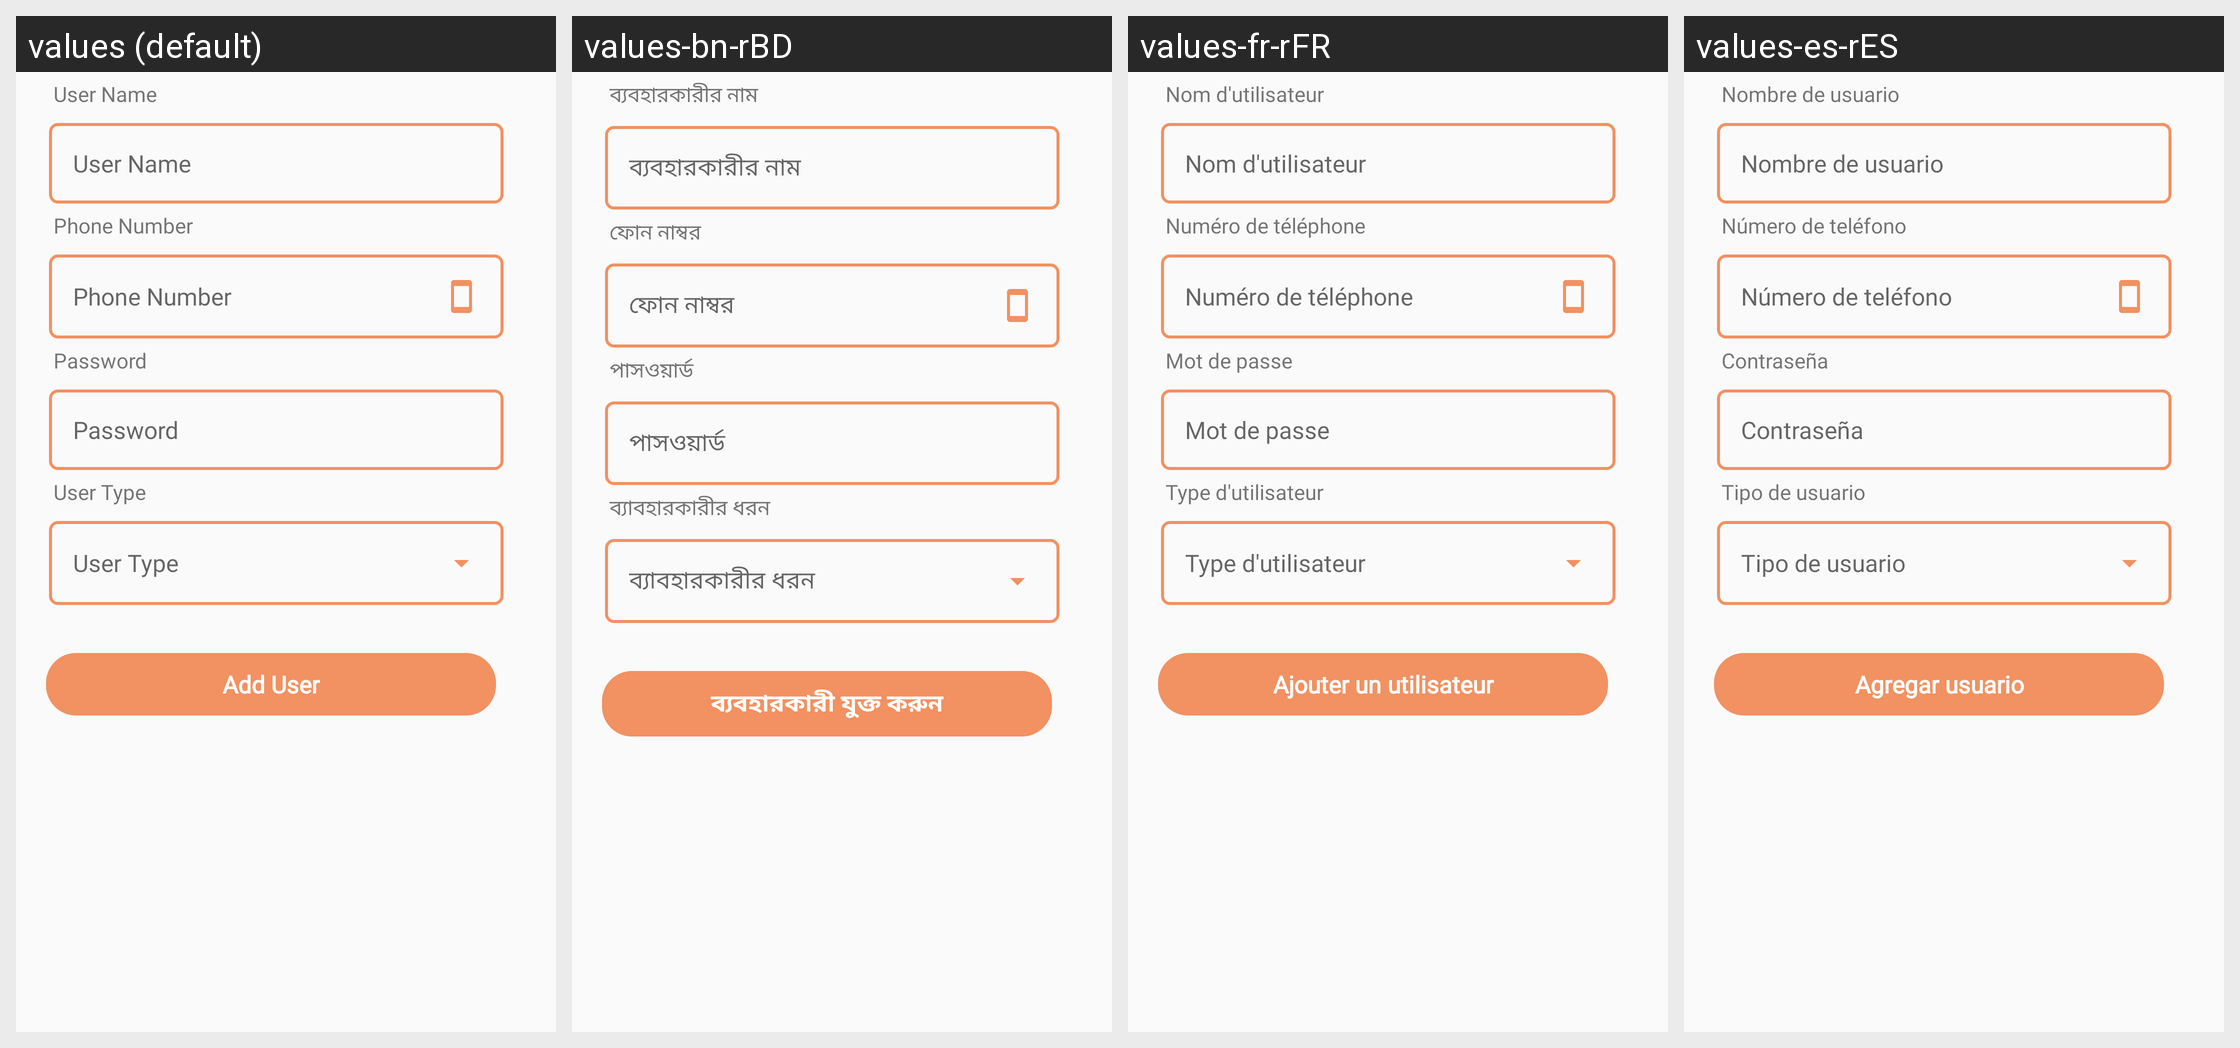

Locale-by-locale string values for the Android screen shown in this grid:
Android screen res/layout/activity_add_user.xml rendered under 4 locales, left to right: values (default), values-bn-rBD, values-fr-rFR, values-es-rES. Device: Nexus 5 (rendered at 1080×1920; each locale shown at half size, 540×960, under a caption strip naming it); theme AppTheme.
Strings drawn on this screen, with the default value and each locale's value (text and hints the layout hard-codes, and strings that could not be matched under every locale, appear in the picture but are not listed):

user_name
  values: User Name
  values-bn-rBD: ব্যবহারকারীর নাম
  values-fr-rFR: Nom d'utilisateur
  values-es-rES: Nombre de usuario

phone_number
  values: Phone Number
  values-bn-rBD: ফোন নাম্বর
  values-fr-rFR: Numéro de téléphone
  values-es-rES: Número de teléfono

password
  values: Password
  values-bn-rBD: পাসওয়ার্ড
  values-fr-rFR: Mot de passe
  values-es-rES: Contraseña

user_type
  values: User Type
  values-bn-rBD: ব্যাবহারকারীর ধরন
  values-fr-rFR: Type d'utilisateur
  values-es-rES: Tipo de usuario

add_user
  values: Add User
  values-bn-rBD: ব্যবহারকারী যুক্ত করুন
  values-fr-rFR: Ajouter un utilisateur
  values-es-rES: Agregar usuario
